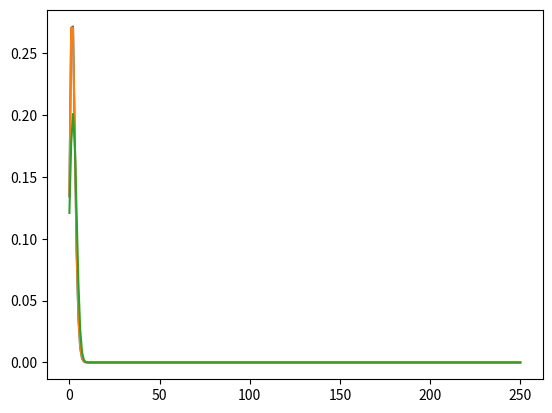

Python code for this plot:
import matplotlib.pyplot as plt
from scipy.stats import binom 
from scipy.stats import poisson
from scipy.stats import norm

n = 250
prob = 0.008

binomial = binom.pmf(list(range(n+1)), n, prob)
poisson = poisson.pmf(list(range(n+1)), n*prob)
normal = norm.pdf(list(range(n+1)), n*prob, n*prob*(1-prob))

plt.plot(binomial)
plt.plot(poisson)
plt.plot(normal)
plt.show()